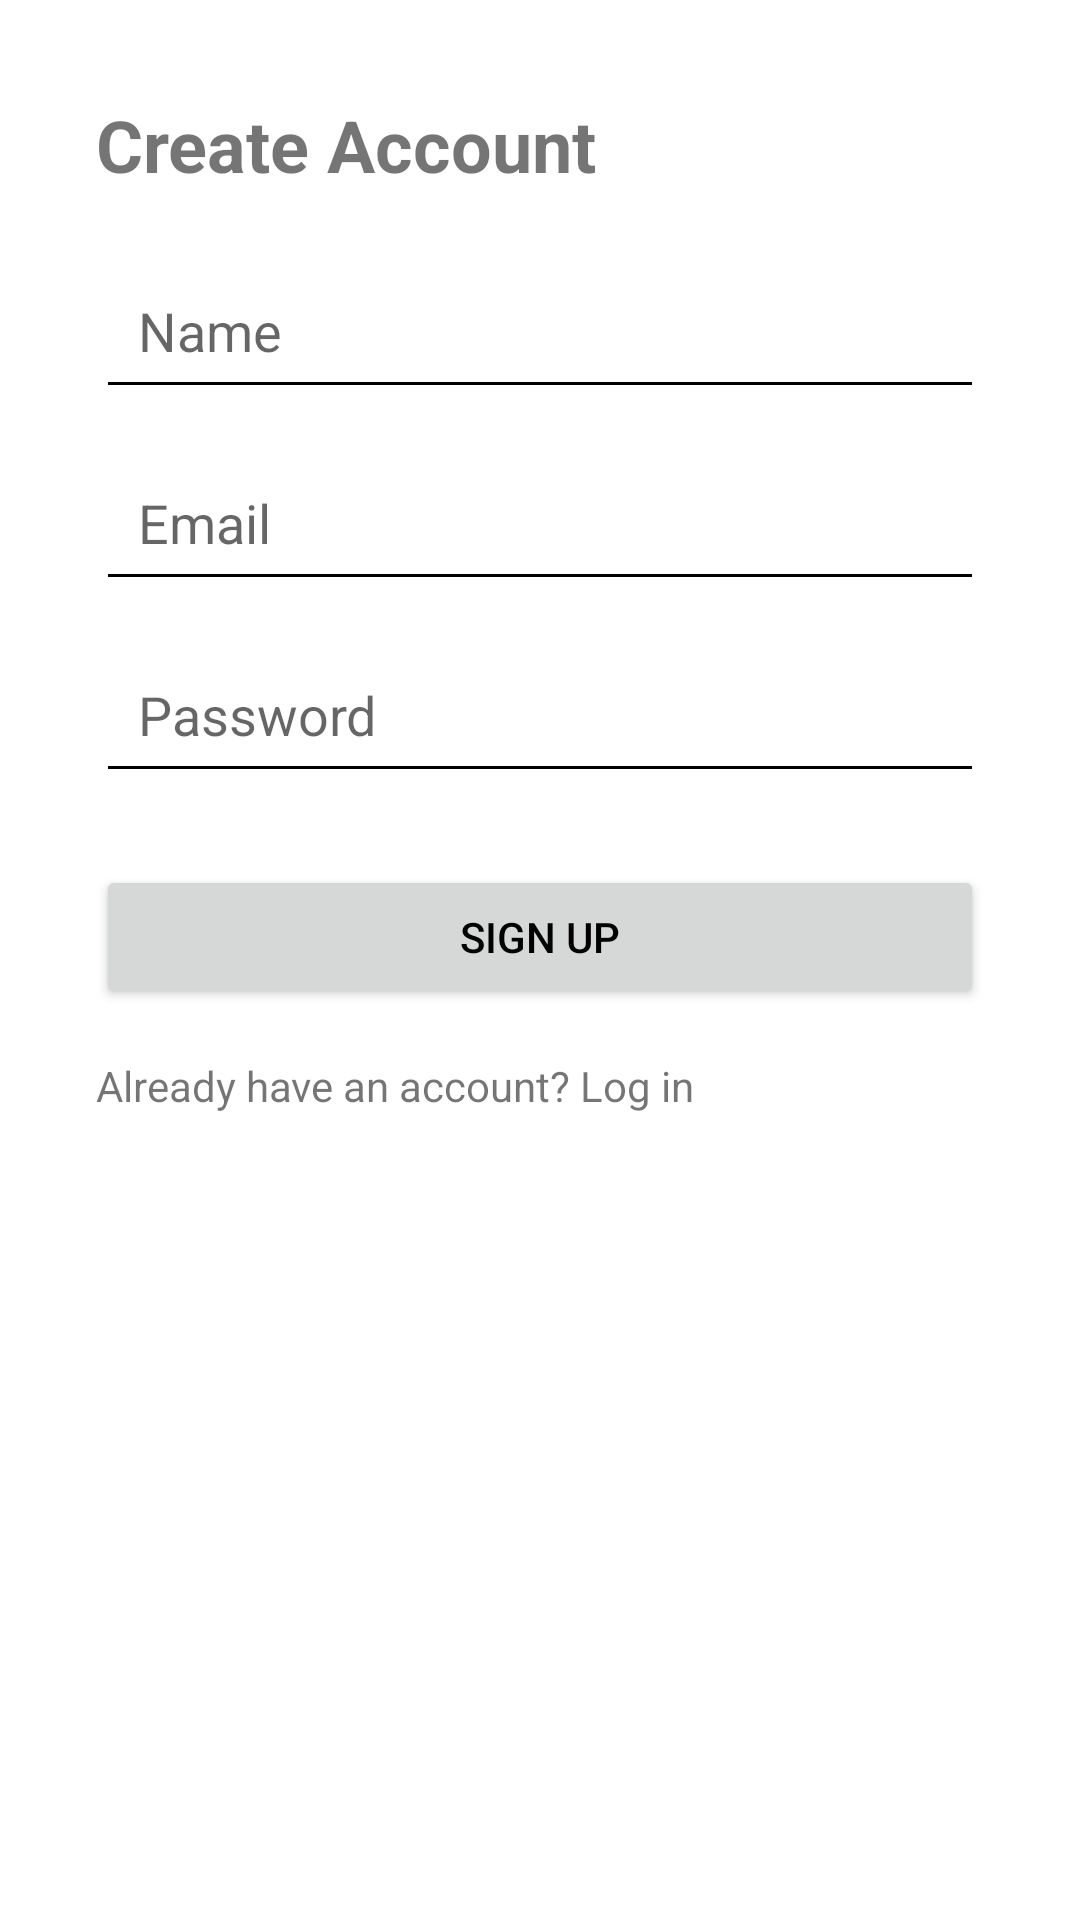

Here is an Android app screen rendered from its layout file. Give the layout XML and the strings, colors and styles it references.
<!-- AndroidManifest.xml: application theme Theme.ValueMatch -->
<!-- res/layout/fragment_signup.xml -->
<?xml version="1.0" encoding="utf-8"?>
<ScrollView
    xmlns:android="http://schemas.android.com/apk/res/android"
    android:layout_width="match_parent"
    android:layout_height="match_parent">

    <LinearLayout
        android:orientation="vertical"
        android:layout_width="match_parent"
        android:layout_height="wrap_content"
        android:padding="32dp">

        <TextView
            android:layout_width="wrap_content"
            android:layout_height="wrap_content"
            android:text="Create Account"
            android:textSize="24sp"
            android:textStyle="bold"
            android:layout_marginBottom="24dp"/>

        <EditText
            android:id="@+id/nameInput"
            android:layout_width="match_parent"
            android:layout_height="48dp"
            android:hint="Name"
            android:padding="14dp"
            android:inputType="textPersonName" />

        <EditText
            android:id="@+id/emailInput"
            android:layout_width="match_parent"
            android:layout_height="48dp"
            android:hint="Email"
            android:inputType="textEmailAddress"
            android:layout_marginTop="16dp"
            android:padding="14dp" />

        <EditText
            android:id="@+id/passwordInput"
            android:layout_width="match_parent"
            android:layout_height="48dp"
            android:hint="Password"
            android:inputType="textPassword"
            android:layout_marginTop="16dp"
            android:padding="14dp" />

        <Button
            android:id="@+id/signupButton"
            android:layout_width="match_parent"
            android:layout_height="48dp"
            android:text="Sign Up"
            android:layout_marginTop="24dp" />

        <TextView
            android:id="@+id/goToLogin"
            android:layout_width="wrap_content"
            android:layout_height="wrap_content"
            android:text="Already have an account? Log in"
            android:layout_marginTop="16dp"/>
    </LinearLayout>
</ScrollView>
<!-- resources referenced by this layout -->
<resources>
  <style name="Theme.ValueMatch" parent="Theme.MaterialComponents.Light.NoActionBar">
  
          <item name="colorPrimary">#E91E63</item>
          <item name="colorPrimaryVariant">#E91E63</item>
          <item name="colorSecondary">#E91E63</item>
          <item name="colorOnPrimary">@android:color/white</item>
  
          <item name="android:windowBackground">@android:color/white</item>
          <item name="android:textColorPrimary">@android:color/black</item>
          <item name="android:textColorSecondary">@android:color/black</item>
  
          <item name="windowActionBar">false</item>
          <item name="windowNoTitle">true</item>
  
          <item name="colorSurface">@android:color/white</item>
          <item name="colorOnSurface">@android:color/black</item>
      </style>
</resources>
